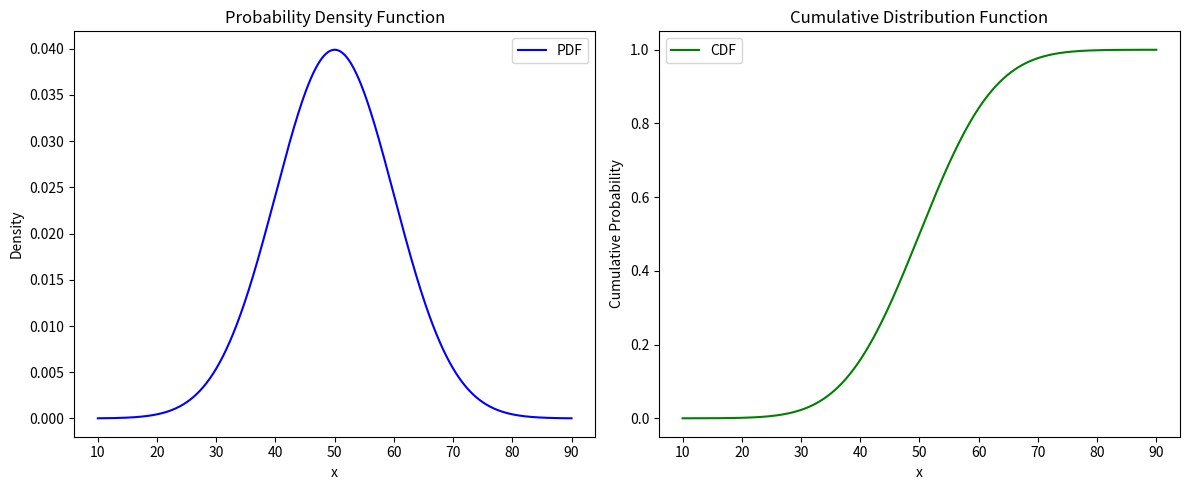
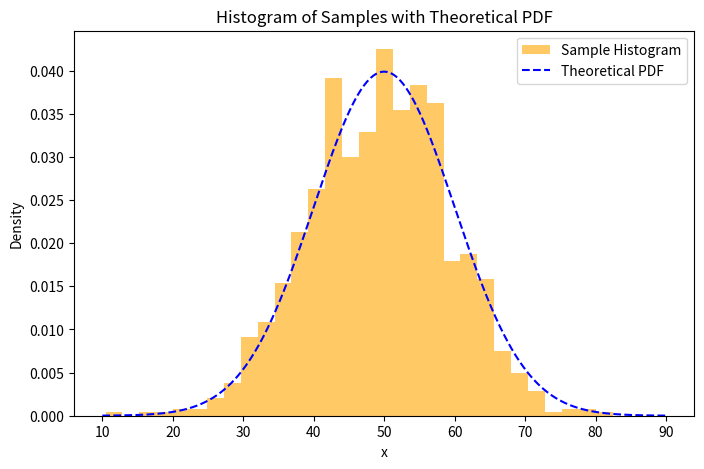

Write Python code to recreate these figures, in order.
# -*- coding: utf-8 -*-
"""Assignment5.ipynb

Automatically generated by Colab.

Original file is located at
    https://colab.research.google.com/<link-removed>
"""

import numpy as np
import matplotlib.pyplot as plt
from scipy.stats import norm

# Parameters
mu = 50       # Mean
sigma = 10    # Standard deviation

# (a) Visualization and Theoretical Properties

# 1. Plot the PDF and CDF
x = np.linspace(mu - 4*sigma, mu + 4*sigma, 1000)
pdf = norm.pdf(x, mu, sigma)
cdf = norm.cdf(x, mu, sigma)

plt.figure(figsize=(12, 5))

# Plot PDF
plt.subplot(1, 2, 1)
plt.plot(x, pdf, label='PDF', color='blue')
plt.title('Probability Density Function')
plt.xlabel('x')
plt.ylabel('Density')
plt.legend()

# Plot CDF
plt.subplot(1, 2, 2)
plt.plot(x, cdf, label='CDF', color='green')
plt.title('Cumulative Distribution Function')
plt.xlabel('x')
plt.ylabel('Cumulative Probability')
plt.legend()

plt.tight_layout()
plt.show()

# 2. Identify and print mean, variance, and standard deviation
theoretical_mean = mu
theoretical_variance = sigma ** 2
theoretical_std = sigma

print(f"Theoretical Mean: {theoretical_mean}")
print(f"Theoretical Variance: {theoretical_variance}")
print(f"Theoretical Standard Deviation: {theoretical_std}")

# (b) Sampling and Empirical Statistics

# 1. Generate 1000 random samples
samples = np.random.normal(mu, sigma, 1000)

# 2. Plot a histogram of the samples
plt.figure(figsize=(8,5))
plt.hist(samples, bins=30, density=True, alpha=0.6, color='orange', label='Sample Histogram')
plt.plot(x, pdf, 'b--', label='Theoretical PDF')
plt.title('Histogram of Samples with Theoretical PDF')
plt.xlabel('x')
plt.ylabel('Density')
plt.legend()
plt.show()

# (c) Probability Computation

# 1. Probability between 40 and 60
prob_between_40_60 = norm.cdf(60, mu, sigma) - norm.cdf(40, mu, sigma)

# 2. Probability greater than 65
prob_greater_65 = 1 - norm.cdf(65, mu, sigma)

print(f"Probability that a value is between 40 and 60: {prob_between_40_60:.4f}")
print(f"Probability that a value is greater than 65: {prob_greater_65:.4f}")